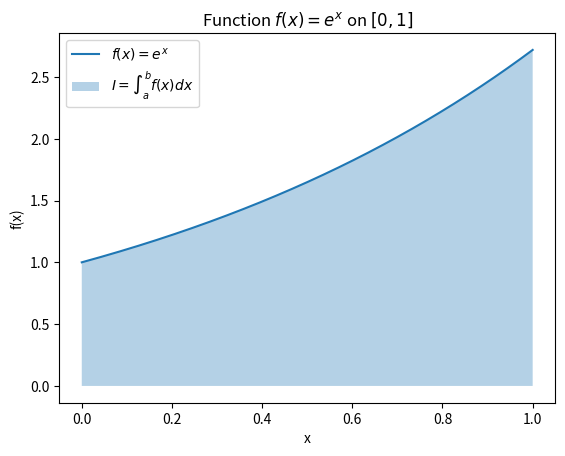
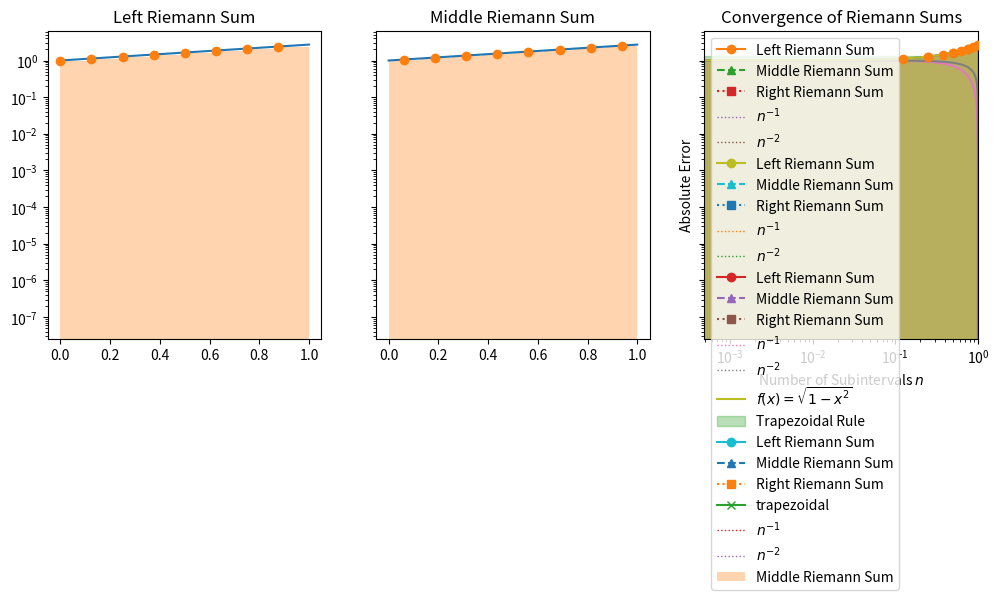

Reproduce these figures in Python, in order.
import numpy as np

def f(x):
    return np.exp(x)

# Define a fine grid for plotting
X = np.linspace(0, 1, 1025)
Y = f(X)

import matplotlib.pyplot as plt

plt.plot(X, Y, label=r"$f(x) = e^x$")
plt.fill_between(X, Y, alpha=1/3, label=r'$I = \int_a^b f(x) dx$')
plt.title(r'Function $f(x) = e^x$ on $[0,1]$')
plt.xlabel('x')
plt.ylabel('f(x)')
plt.legend()

n  = 8  # number of intervals
dx = 1 / n

Xl = np.linspace(0, 1-dx, n)
Xm = np.linspace(dx/2, 1-dx/2, n)
Xr = np.linspace(dx, 1, n)

fig, axes = plt.subplots(1,3, figsize=(12,4), sharey=True)

# Left Riemann Sum
for ax, Xs, name in zip(axes, [Xl, Xm, Xr], ['Left', 'Middle', 'Right']):
    Ys = f(Xs)
    ax.plot(X, Y)
    ax.bar(Xm, Ys, width=dx, align='center', color='C1', edgecolor=None, alpha=1/3)
    ax.scatter(Xs, Ys, color='C1', zorder=10)
    ax.set_title(f'{name} Riemann Sum')

# HANDSON: There is another to define the middle Reimann sun,
#          where the sample points are "on vertex ", i.e.,
#          $x_i = a + (b-a) (i/n)$ for $i = 0, ..., n$.
#          What is the different between this definition and ours?
#          From the plots, what do you think about the relationships
#          between left, right, and this new middle Reimann sums?


I = np.e - 1

print(f"         Exact value: {I :.8f}")

for ax, Xs, name in zip(axes, [Xl, Xm, Xr], ['Left', 'Middle', 'Right']):
    S = np.sum(f(Xs)) * dx  # multiple dx after sum
    print(f"{name:>8} Riemann Sum: {S:.8f}, error = {abs(I - S):.2e}")

# HANDSON: try increasing $n$ and then observe the errors.


def RiemannSum(f, n=8, a=0, b=1, method='mid'):
    dx = (b-a)/n
    hx = dx/2
    
    if method.startswith('l'):
        X = np.linspace(a,    b-dx, n)  # left endpoints
    elif method.startswith('r'):
        X = np.linspace(a+dx, b,    n)  # right endpoints
    else:
        X = np.linspace(a+hx, b-hx, n)  # midpoints
    
    return np.sum(f(X)) * dx

def convergence(f, N, I):
    # Compute absolute errors for each method
    El = [abs(RiemannSum(f, n, method='l') - I) for n in N]
    Em = [abs(RiemannSum(f, n, method='m') - I) for n in N]
    Er = [abs(RiemannSum(f, n, method='r') - I) for n in N]

    # Plot convergence behavior
    plt.loglog(N, El, 'o-',  label='Left Riemann Sum')
    plt.loglog(N, Em, '^--', label='Middle Riemann Sum')
    plt.loglog(N, Er, 's:',  label='Right Riemann Sum')

    # Reference slopes
    plt.loglog(N, 1.2e+0 / N,    ':', lw=1, label=r'$n^{-1}$')
    plt.loglog(N, 1.0e-1 / N**2, ':', lw=1, label=r'$n^{-2}$')

    plt.xlabel('Number of Subintervals $n$')
    plt.ylabel('Absolute Error')
    plt.title('Convergence of Riemann Sums')
    plt.legend()

N = 2**np.arange(2,11)  # range of sample sizes
convergence(f, N, np.e-1)

f2 = lambda x: np.sin((np.pi/2) * (1-x))
f3 = lambda x: np.sqrt(1 - x*x)

plt.plot(X, f2(X))
plt.plot(X, f3(X))

convergence(f2, N, 2/np.pi)

convergence(f3, N, np.pi/4)

# HANDSON: why does Middle Riemann Sum not converge as expected for
#          quarter circle?


# Test function: quarter circle
Y = f(X)

# Plot with a coarse trapezoidal partition
n  = 4
Xt = np.linspace(0, 1, n+1)
Yt = f(Xt)

plt.plot(X, Y, label=r"$f(x) = \sqrt{1-x^2}$")
plt.scatter(Xt, Yt, color='C1')
plt.bar(Xt, Yt, width=Xt[1]-Xt[0], align='center',
        color='C1', edgecolor=None, alpha=1/3, label='Middle Riemann Sum')
plt.fill_between(Xt, Yt,
                 color='C2', alpha=1/3, label='Trapezoidal Rule')

plt.xlim(0, 1)
plt.xlabel('x')
plt.ylabel('f(x)')
plt.legend()

def trapezoidal(f, n=8, a=0, b=1):
    """Trapezoidal rule integration of f from a to b using n intervals."""
    X, dx = np.linspace(a, b, n+1, retstep=True)
    return np.sum(f(X[:-1]) + f(X[1:])) * (dx/2)

def convergence(f, N, I):
    # Compute absolute errors for each method
    El = [abs(RiemannSum (f, n, method='l') - I) for n in N]
    Em = [abs(RiemannSum (f, n, method='m') - I) for n in N]
    Er = [abs(RiemannSum (f, n, method='r') - I) for n in N]
    Et = [abs(trapezoidal(f, n)             - I) for n in N]

    # Plot convergence behavior
    plt.loglog(N, El, 'o-',  label='Left Riemann Sum')
    plt.loglog(N, Em, '^--', label='Middle Riemann Sum')
    plt.loglog(N, Er, 's:',  label='Right Riemann Sum')
    plt.loglog(N, Et, 'x-',  label='trapezoidal')

    # Reference slopes
    plt.loglog(N, 1.2e+0 / N,    ':', lw=1, label=r'$n^{-1}$')
    plt.loglog(N, 1.0e-1 / N**2, ':', lw=1, label=r'$n^{-2}$')

    plt.xlabel('Number of Subintervals $n$')
    plt.ylabel('Absolute Error')
    plt.title('Convergence of Riemann Sums')
    plt.legend()

convergence(f, N, np.e-1)

# HANDSON: look at the figure carefully.
#          What is the result from the Middle Riemann Sum (on vertex)
#          compared to the trapezoidal rule?


# HANDSON: reformulate the trapezoidal rule to speed it up.


%timeit trapezoidal(f, n=1024)

